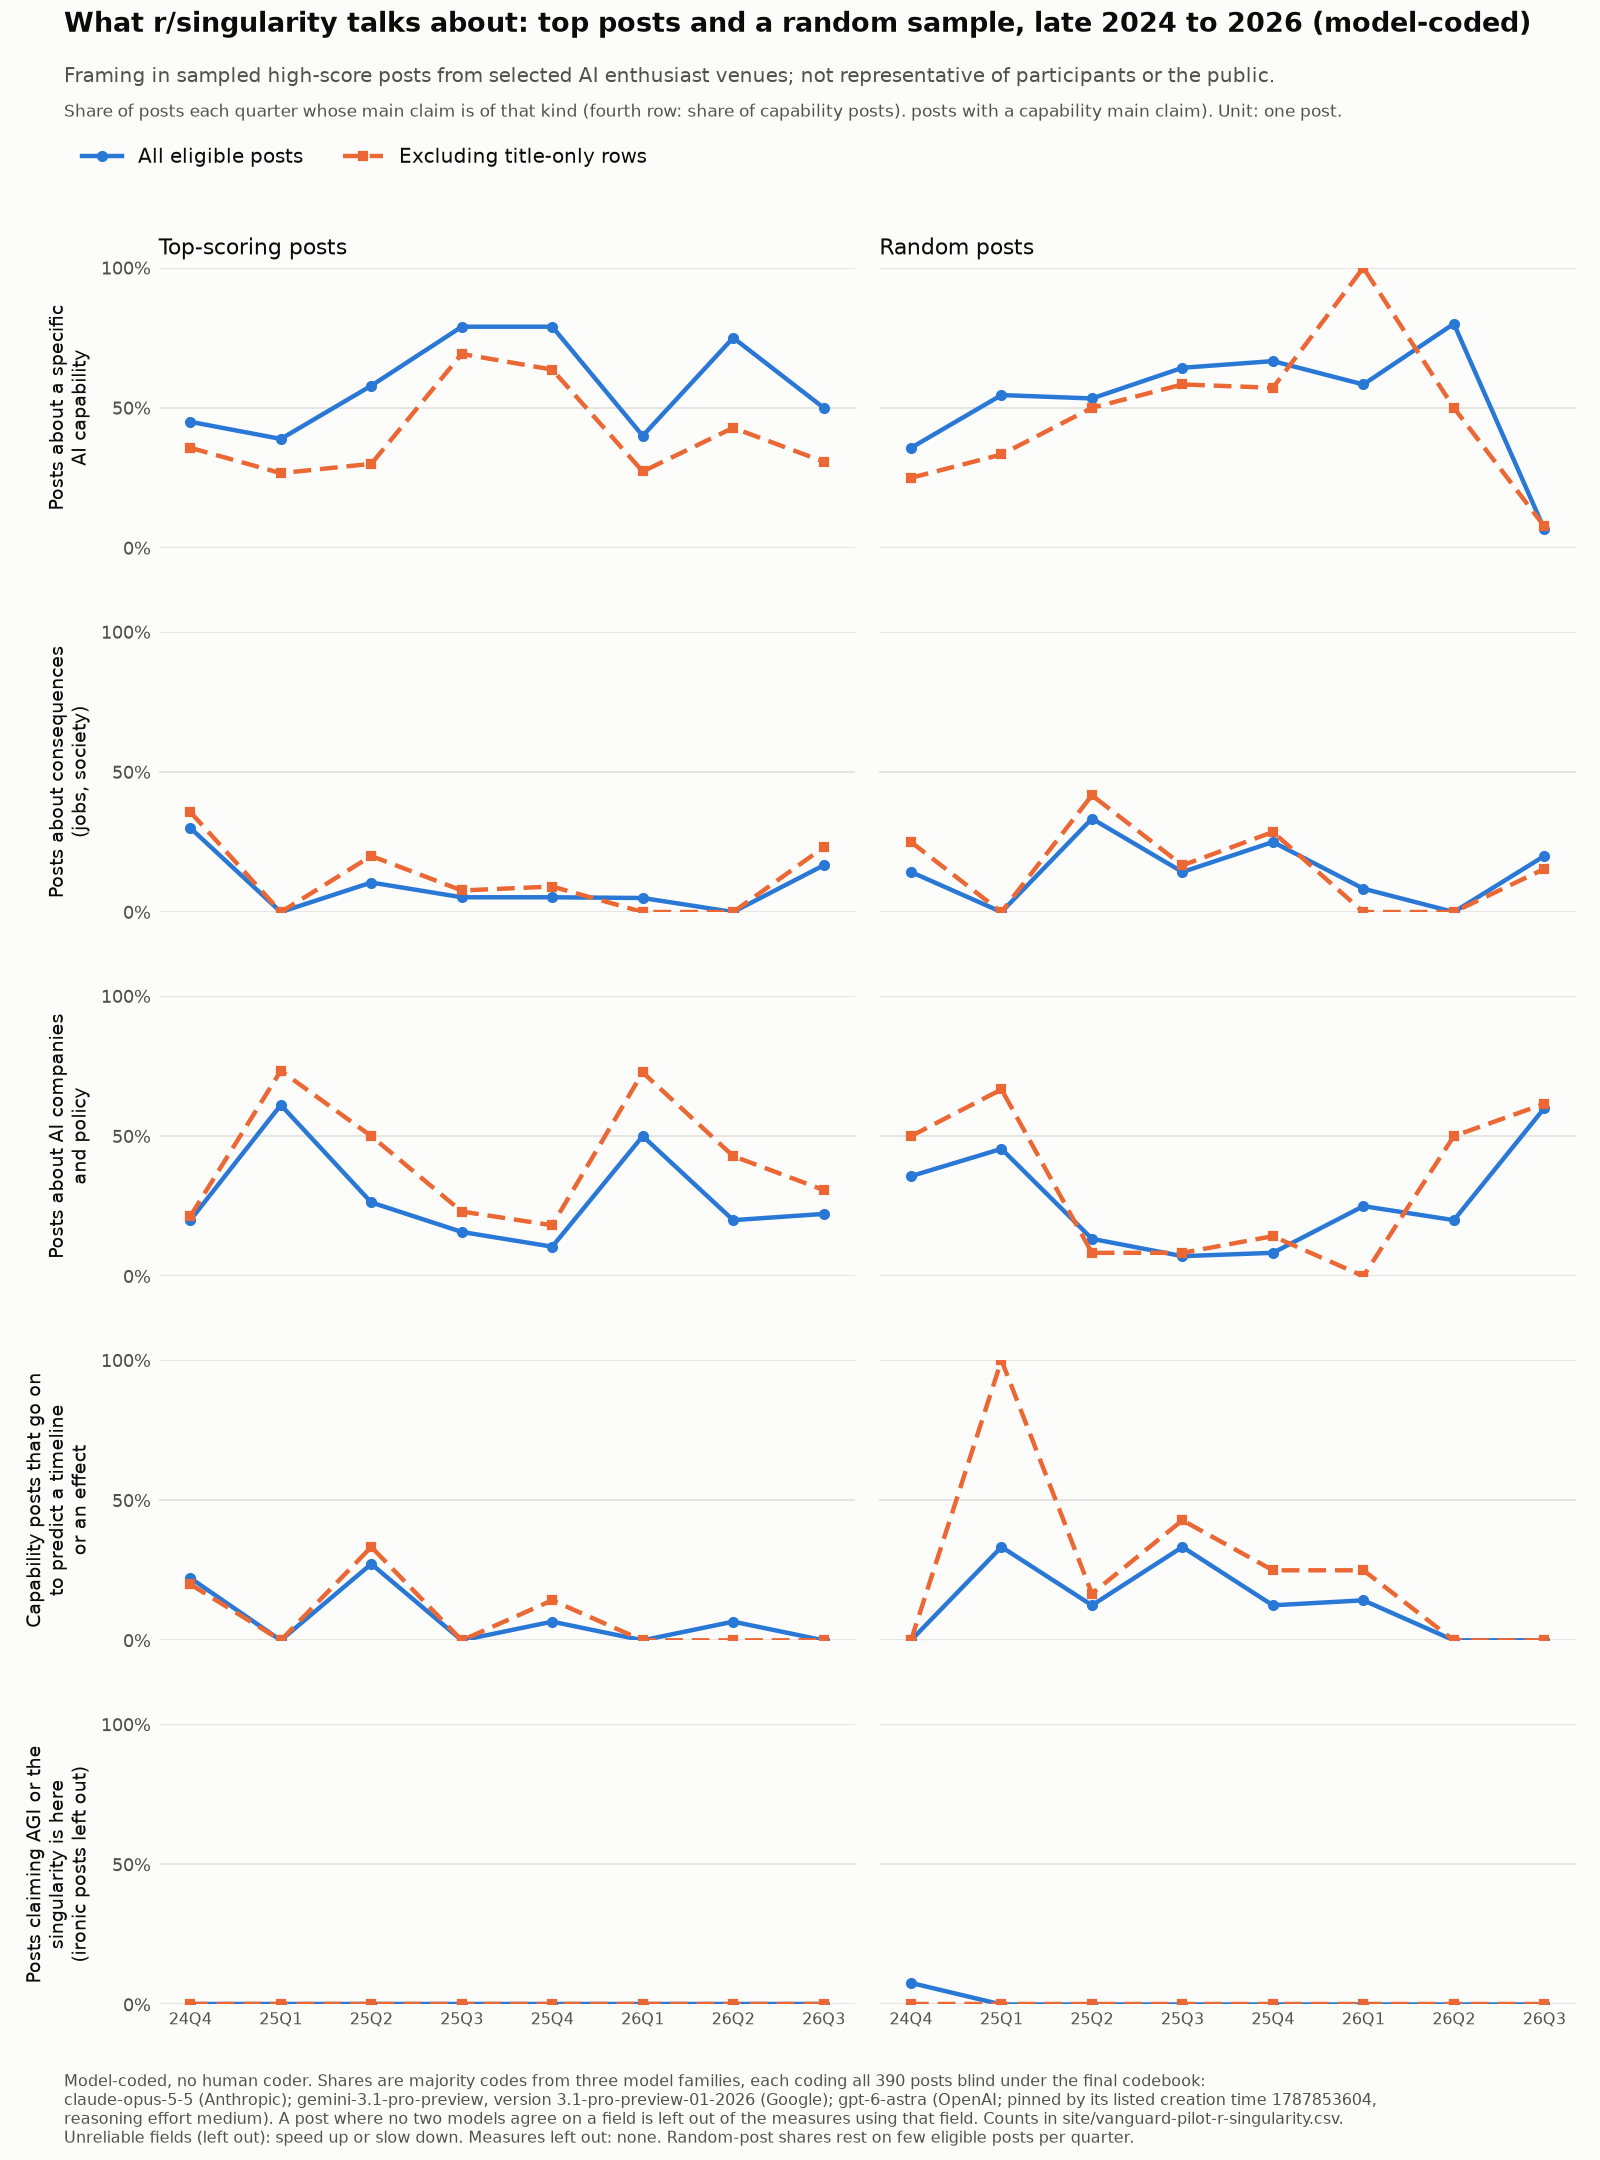

The data file committed next to this chart (first rows):
quarter, sample, measure, denominator_posts, posts_meeting_measure, denominator_posts_excl_title_only, posts_meeting_measure_excl_title_only, posts_left_out_unresolved, shown_in_figure
2024Q4, rewarded, Posts about a specific AI capability, 20, 9, 14, 5, 0, yes
2025Q1, rewarded, Posts about a specific AI capability, 18, 7, 15, 4, 1, yes
2025Q2, rewarded, Posts about a specific AI capability, 19, 11, 10, 3, 1, yes
2025Q3, rewarded, Posts about a specific AI capability, 19, 15, 13, 9, 1, yes
2025Q4, rewarded, Posts about a specific AI capability, 19, 15, 11, 7, 0, yes
2026Q1, rewarded, Posts about a specific AI capability, 20, 8, 11, 3, 0, yes
2026Q2, rewarded, Posts about a specific AI capability, 20, 15, 7, 3, 0, yes
2026Q3, rewarded, Posts about a specific AI capability, 18, 9, 13, 4, 0, yes
2024Q4, rewarded, Posts about consequences (jobs, society), 20, 6, 14, 5, 0, yes
2025Q1, rewarded, Posts about consequences (jobs, society), 18, 0, 15, 0, 1, yes
2025Q2, rewarded, Posts about consequences (jobs, society), 19, 2, 10, 2, 1, yes
2025Q3, rewarded, Posts about consequences (jobs, society), 19, 1, 13, 1, 1, yes
2025Q4, rewarded, Posts about consequences (jobs, society), 19, 1, 11, 1, 0, yes
2026Q1, rewarded, Posts about consequences (jobs, society), 20, 1, 11, 0, 0, yes
2026Q2, rewarded, Posts about consequences (jobs, society), 20, 0, 7, 0, 0, yes
2026Q3, rewarded, Posts about consequences (jobs, society), 18, 3, 13, 3, 0, yes
2024Q4, rewarded, Posts about AI companies and policy, 20, 4, 14, 3, 0, yes
2025Q1, rewarded, Posts about AI companies and policy, 18, 11, 15, 11, 1, yes
2025Q2, rewarded, Posts about AI companies and policy, 19, 5, 10, 5, 1, yes
2025Q3, rewarded, Posts about AI companies and policy, 19, 3, 13, 3, 1, yes
2025Q4, rewarded, Posts about AI companies and policy, 19, 2, 11, 2, 0, yes
2026Q1, rewarded, Posts about AI companies and policy, 20, 10, 11, 8, 0, yes
2026Q2, rewarded, Posts about AI companies and policy, 20, 4, 7, 3, 0, yes
2026Q3, rewarded, Posts about AI companies and policy, 18, 4, 13, 4, 0, yes
2024Q4, rewarded, Capability posts that go on to predict a…, 9, 2, 5, 1, 0, yes
2025Q1, rewarded, Capability posts that go on to predict a…, 7, 0, 4, 0, 1, yes
2025Q2, rewarded, Capability posts that go on to predict a…, 11, 3, 3, 1, 1, yes
2025Q3, rewarded, Capability posts that go on to predict a…, 15, 0, 9, 0, 1, yes
2025Q4, rewarded, Capability posts that go on to predict a…, 15, 1, 7, 1, 0, yes
2026Q1, rewarded, Capability posts that go on to predict a…, 8, 0, 3, 0, 0, yes
2026Q2, rewarded, Capability posts that go on to predict a…, 15, 1, 3, 0, 0, yes
2026Q3, rewarded, Capability posts that go on to predict a…, 9, 0, 4, 0, 0, yes
2024Q4, rewarded, Posts claiming AGI or the singularity is…, 20, 0, 14, 0, 0, yes
2025Q1, rewarded, Posts claiming AGI or the singularity is…, 15, 0, 12, 0, 4, yes
2025Q2, rewarded, Posts claiming AGI or the singularity is…, 17, 0, 9, 0, 3, yes
2025Q3, rewarded, Posts claiming AGI or the singularity is…, 19, 0, 13, 0, 1, yes
2025Q4, rewarded, Posts claiming AGI or the singularity is…, 17, 0, 9, 0, 2, yes
2026Q1, rewarded, Posts claiming AGI or the singularity is…, 20, 0, 11, 0, 0, yes
2026Q2, rewarded, Posts claiming AGI or the singularity is…, 19, 0, 6, 0, 1, yes
2026Q3, rewarded, Posts claiming AGI or the singularity is…, 16, 0, 12, 0, 2, yes
2024Q4, prevalence, Posts about a specific AI capability, 14, 5, 8, 2, 0, yes
2025Q1, prevalence, Posts about a specific AI capability, 11, 6, 6, 2, 0, yes
2025Q2, prevalence, Posts about a specific AI capability, 15, 8, 12, 6, 0, yes
2025Q3, prevalence, Posts about a specific AI capability, 14, 9, 12, 7, 0, yes
2025Q4, prevalence, Posts about a specific AI capability, 12, 8, 7, 4, 0, yes
2026Q1, prevalence, Posts about a specific AI capability, 12, 7, 4, 4, 0, yes
2026Q2, prevalence, Posts about a specific AI capability, 10, 8, 4, 2, 0, yes
2026Q3, prevalence, Posts about a specific AI capability, 15, 1, 13, 1, 1, yes
2024Q4, prevalence, Posts about consequences (jobs, society), 14, 2, 8, 2, 0, yes
2025Q1, prevalence, Posts about consequences (jobs, society), 11, 0, 6, 0, 0, yes
2025Q2, prevalence, Posts about consequences (jobs, society), 15, 5, 12, 5, 0, yes
2025Q3, prevalence, Posts about consequences (jobs, society), 14, 2, 12, 2, 0, yes
2025Q4, prevalence, Posts about consequences (jobs, society), 12, 3, 7, 2, 0, yes
2026Q1, prevalence, Posts about consequences (jobs, society), 12, 1, 4, 0, 0, yes
2026Q2, prevalence, Posts about consequences (jobs, society), 10, 0, 4, 0, 0, yes
2026Q3, prevalence, Posts about consequences (jobs, society), 15, 3, 13, 2, 1, yes
2024Q4, prevalence, Posts about AI companies and policy, 14, 5, 8, 4, 0, yes
2025Q1, prevalence, Posts about AI companies and policy, 11, 5, 6, 4, 0, yes
2025Q2, prevalence, Posts about AI companies and policy, 15, 2, 12, 1, 0, yes
2025Q3, prevalence, Posts about AI companies and policy, 14, 1, 12, 1, 0, yes
... 20 more rows
